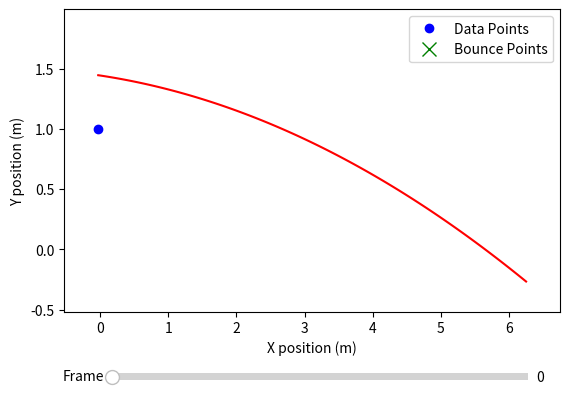

Write Python code to recreate this figure.
import numpy as np
import matplotlib.pyplot as plt
from matplotlib.widgets import Slider
from scipy.optimize import curve_fit

# Simulation parameters
g = 9.81  # gravity in m/s^2
t_frame = 1 / 120  # time between frames (120 FPS)
e = 0.8  # coefficient of restitution (energy loss on bounce)
N_frames = 400  # total number of frames to simulate

# Initial conditions
x0 = 0.0
y0 = 1.0  # initial height in meters
v0x = 5.0  # initial horizontal velocity in m/s
v0y = 3.0  # initial vertical velocity in m/s

# Arrays to store positions
t_array = []
x_array = []
y_array = []

# Initialize variables
t = 0.0
x = x0
y = y0
vx = v0x
vy = v0y
max_bounce = 2
bounce = 0

# Simulation loop
for i in range(N_frames):
    # Append current positions
    t_array.append(t)
    x_array.append(x)
    y_array.append(y)

    # Update time
    t += t_frame

    # Update positions
    x = x0 + vx * t
    y = y0 + vy * t - 0.5 * g * t ** 2
    print("x: ", x)
    print("y: ", y)

    if y <= 0:
        # Ball hits the ground
        y = 0
        vy = -vy * e  # reverse and reduce vertical velocity
        y0 = y
        x0 = x
        t = 0  # reset time after bounce
        bounce+=1
    if bounce>max_bounce:
        break

# Convert lists to numpy arrays
t_array = np.array(t_array)
x_array = np.array(x_array)
y_array = np.array(y_array)

# Add noise to simulate measurement error
noise_level = 0.02  # noise level in meters
x_noisy = x_array + np.random.normal(0, noise_level, size=x_array.shape)
y_noisy = y_array + np.random.normal(0, noise_level, size=y_array.shape)

# Quadratic function for regression
def quadratic(x, a, b, c):
    return a * x ** 2 + b * x + c

# Identify indices where bounces occur
bounce_indices = np.where(y_noisy == 0)[0]

# Segment the data based on bounces
segments = []
start_idx = 0

for idx in bounce_indices:
    end_idx = idx + 1  # Include the point where y = 0
    segments.append((start_idx, end_idx))
    start_idx = idx
# Add the last segment after the final bounce
segments.append((start_idx, len(x_noisy)))

# Perform quadratic regression on each segment
regressions = []
for start, end in segments:
    xi = x_noisy[start:end]
    yi = y_noisy[start:end]

    if len(xi) >= 5:
        # Perform quadratic regression
        params, _ = curve_fit(quadratic, xi, yi)
        regressions.append((params, xi, yi))
    else:
        # Not enough data points to perform regression
        regressions.append((None, xi, yi))

# Find intersection points between consecutive regression curves
bounce_points = []
for i in range(len(regressions) - 1):
    params1, xi1, yi1 = regressions[i]
    params2, xi2, yi2 = regressions[i + 1]

    if params1 is not None and params2 is not None:
        # Solve for intersection of two quadratics
        a_diff = params1[0] - params2[0]
        b_diff = params1[1] - params2[1]
        c_diff = params1[2] - params2[2]

        discriminant = b_diff ** 2 - 4 * a_diff * c_diff

        if discriminant >= 0 and a_diff != 0:
            sqrt_discriminant = np.sqrt(discriminant)
            x_intersect1 = (-b_diff + sqrt_discriminant) / (2 * a_diff)
            x_intersect2 = (-b_diff - sqrt_discriminant) / (2 * a_diff)

            x_min = max(min(xi1), min(xi2))
            x_max = min(max(xi1), max(xi2))
            x_intersects = [x for x in [x_intersect1, x_intersect2] if x_min <= x <= x_max]

            if x_intersects:
                x_bounce = x_intersects[0]
                y_bounce = quadratic(x_bounce, *params1)
                bounce_points.append((x_bounce, y_bounce))
            else:
                bounce_points.append((None, None))
        else:
            bounce_points.append((None, None))
    else:
        bounce_points.append((None, None))

# Prepare figure and axes
fig, ax = plt.subplots()
plt.subplots_adjust(bottom=0.25)

# Initial plot
line_data, = ax.plot([], [], 'bo', label='Data Points')
bounce_marker, = ax.plot([], [], 'gx', markersize=10, label='Bounce Points')

ax.set_xlabel('X position (m)')
ax.set_ylabel('Y position (m)')
ax.legend()
ax.set_ylim([min(y_noisy) - 0.5, max(y_noisy) + 0.5])
ax.set_xlim([min(x_noisy) - 0.5, max(x_noisy) + 0.5])

# Slider
ax_slider = plt.axes([0.2, 0.1, 0.65, 0.03])
slider = Slider(ax_slider, 'Frame', 0, len(x_noisy) - 1, valinit=0, valstep=1)

def update(val):
    frame = int(slider.val)
    x_plot = x_noisy[:frame + 1]
    y_plot = y_noisy[:frame + 1]
    line_data.set_data(x_plot, y_plot)

    # Clear previous regression lines
    lines_to_remove = [line for line in ax.get_lines() if line not in [line_data, bounce_marker]]
    for line in lines_to_remove:
        ax.lines.remove(line)

    # Plot regression lines up to current frame
    for idx, (params, xi_segment, yi_segment) in enumerate(regressions):
        segment_indices = np.where((x_noisy >= xi_segment[0]) & (x_noisy <= xi_segment[-1]))[0]
        if len(segment_indices) == 0 or segment_indices[0] > frame:
            continue
        segment_indices = segment_indices[segment_indices <= frame]
        xi_fit = np.linspace(xi_segment[0], xi_segment[-1], 100)
        if params is not None:
            yi_fit = quadratic(xi_fit, *params)
            ax.plot(xi_fit, yi_fit, 'r-')

    # Plot bounce points if within current frame
    bounce_x = []
    bounce_y = []
    for idx, (x_bounce, y_bounce) in enumerate(bounce_points):
        if x_bounce is not None and x_bounce <= x_noisy[frame]:
            bounce_x.append(x_bounce)
            bounce_y.append(y_bounce)
    bounce_marker.set_data(bounce_x, bounce_y)

    fig.canvas.draw_idle()

slider.on_changed(update)

# Initial update
update(0)

plt.show()